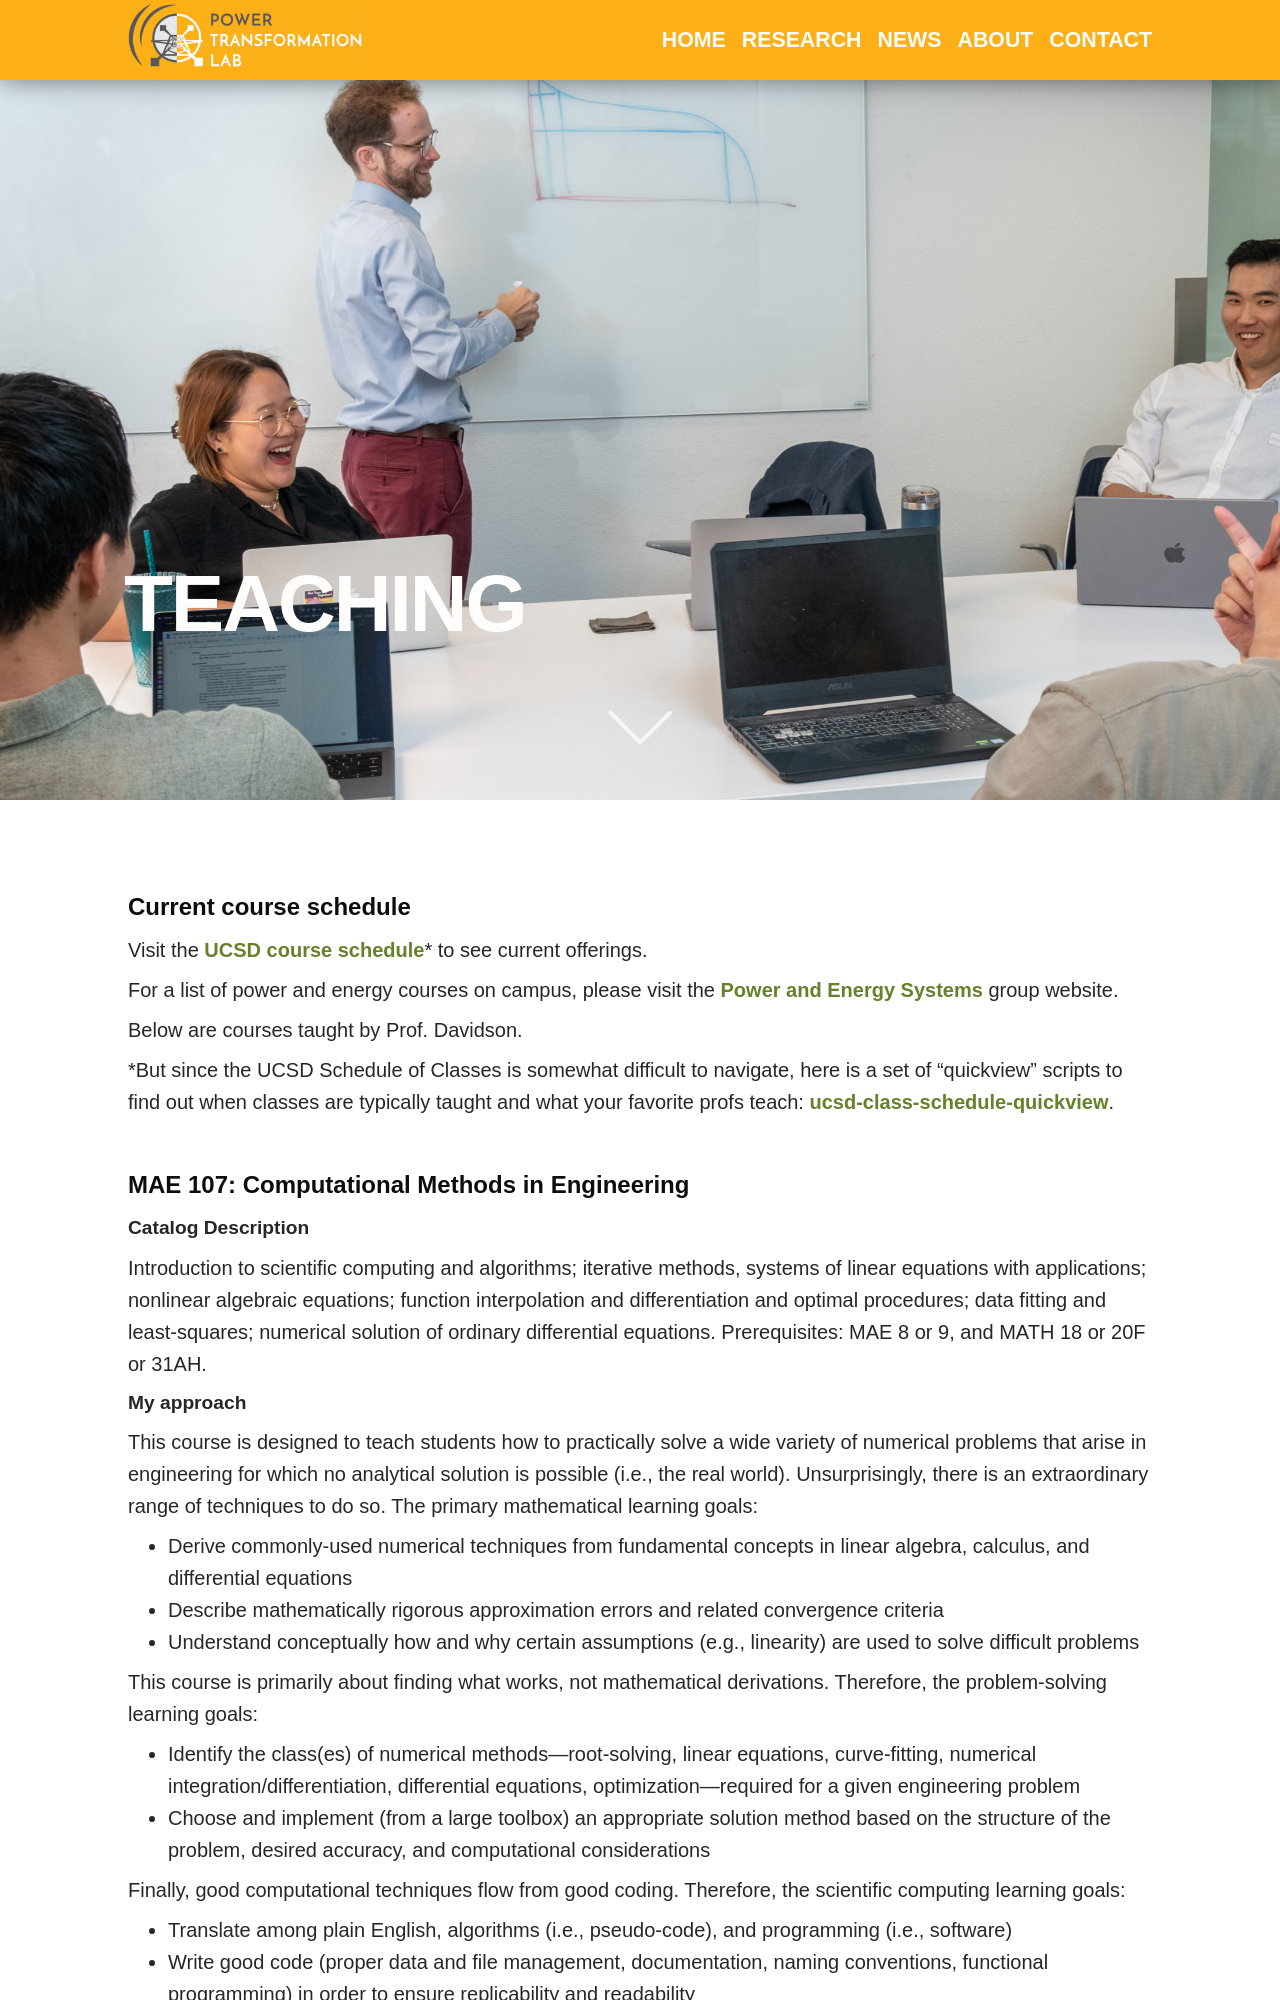

repository: Power-Lab/power-transformation-lab-site · page: teaching.html · generator: jekyll

---
layout: hero_page
title: Teaching
hero_image: img/hero_backgrounds/Teaching-page.jpg
---


### Current course schedule

Visit the [UCSD course schedule][ucsd-courseschedule]* to see current offerings.

For a list of power and energy courses on campus, please visit the [Power and Energy Systems][pes] group website.

Below are courses taught by Prof. Davidson.

*But since the UCSD Schedule of Classes is somewhat difficult to navigate, here is a set of "quickview" scripts to find out when classes are typically taught and what your favorite profs teach: [ucsd-class-schedule-quickview][git-quickview].

<br />
### MAE 107: Computational Methods in Engineering

#### Catalog Description

Introduction to scientific computing and algorithms; iterative methods, systems of linear equations with applications; nonlinear algebraic equations; function interpolation and differentiation and optimal procedures; data fitting and least-squares; numerical solution of ordinary differential equations. Prerequisites: MAE 8 or 9, and MATH 18 or 20F or 31AH.

#### My approach

This course is designed to teach students how to practically solve a wide variety of numerical problems that arise in engineering for which no analytical solution is possible (i.e., the real world). Unsurprisingly, there is an extraordinary range of techniques to do so. The primary mathematical learning goals:
- Derive commonly-used numerical techniques from fundamental concepts in linear algebra, calculus, and differential equations
- Describe mathematically rigorous approximation errors and related convergence criteria
- Understand conceptually how and why certain assumptions (e.g., linearity) are used to solve difficult problems

This course is primarily about finding what works, not mathematical derivations. Therefore, the problem-solving learning goals:
- Identify the class(es) of numerical methods—root-solving, linear equations, curve-fitting, numerical integration/differentiation, differential equations, optimization—required for a given engineering problem
- Choose and implement (from a large toolbox) an appropriate solution method based on the structure of the problem, desired accuracy, and computational considerations

Finally, good computational techniques flow from good coding. Therefore, the scientific computing learning goals:
- Translate among plain English, algorithms (i.e., pseudo-code), and programming (i.e., software)
- Write good code (proper data and file management, documentation, naming conventions, functional programming) in order to ensure replicability and readability
- Master key MATLAB packages for numerical solutions and graphics, understanding their features and limitations
Apply basic techniques to speed up computational times based on what is happening “under the hood”


<br />
### MAE 243: Electric Power Systems Modeling

#### Catalog Description

Constrained optimization for energy systems engineering. Introduction to theory and solution methods of linear and mixed-integer linear programming; implementations in modern algebraic modeling language. Fundamentals of techno-economic assessment and managing trade-offs in engineering realism and computational tractability. Students will formulate and solve canonical problems in electric power systems planning and operation; applications to current grid and future conditions of low-carbon generation; course project on realistic power system. Recommended preparation: proficiency in scientific programming, multi-variable calculus, and linear algebra. Prerequisites: graduate standing; nongraduate students must request permission of instructor.
